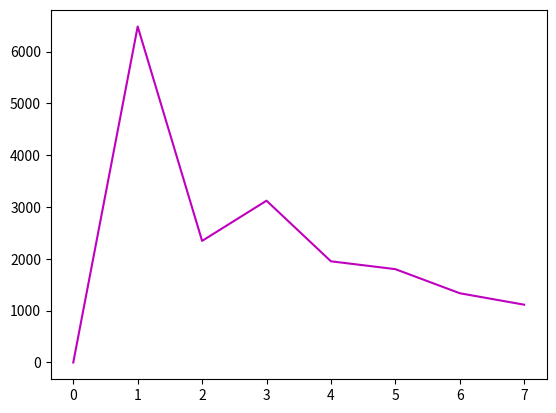

Here is the Python script that generated this plot: (Note: this script raises an exception after producing the figure.)
import numpy as np
import matplotlib.pyplot as plt
w=8 #weeks+1
a=np.zeros(w)
z=np.zeros(w)
m=np.zeros(w)
v=np.zeros(w)
d=(np.ones(w-1))*2
a[0]=10000
z[0]=0
m[0]=0
#parameters
alpha_p=0.305
beta_p=0.10892
alpha_h=0.305
beta_h=0.10892
t=7 #daily
tg=34.27*7
OER=1.7
ts=31.45*7
for i in range(w-1):
    print(i)
    m[i+1]=a[i]*(1-np.exp(-alpha_p*d[i]-beta_p*(d[i]**2)))
    a[i+1]=a[i]*(np.exp(-alpha_p*d[i]-beta_p*(d[i]**2)))*(np.exp(t/tg))+m[i]*(np.exp((-alpha_h*d[i]-beta_h*(d[i]**2))/OER))
    z[i+1]=a[i]*(1-(np.exp(-alpha_p*d[i]-beta_p*(d[i]**2))))*(np.exp(-t/ts))+m[i]*(1-np.exp((-alpha_h*d[i]-beta_h*(d[i]**2))/OER))*(np.exp(-t/ts))+z[i]*(np.exp(-t/ts))

    v[i+1]=m[i+1]+a[i+1]+z[i+1]
print(m)
print(a)
print(z)
fig=plt.figure()
plt.plot(m,"m").legend()
plt.plot(a,"a").legend()
plt.plot(z,"z").legend()
plt.show()
# print(v)


aaa=1